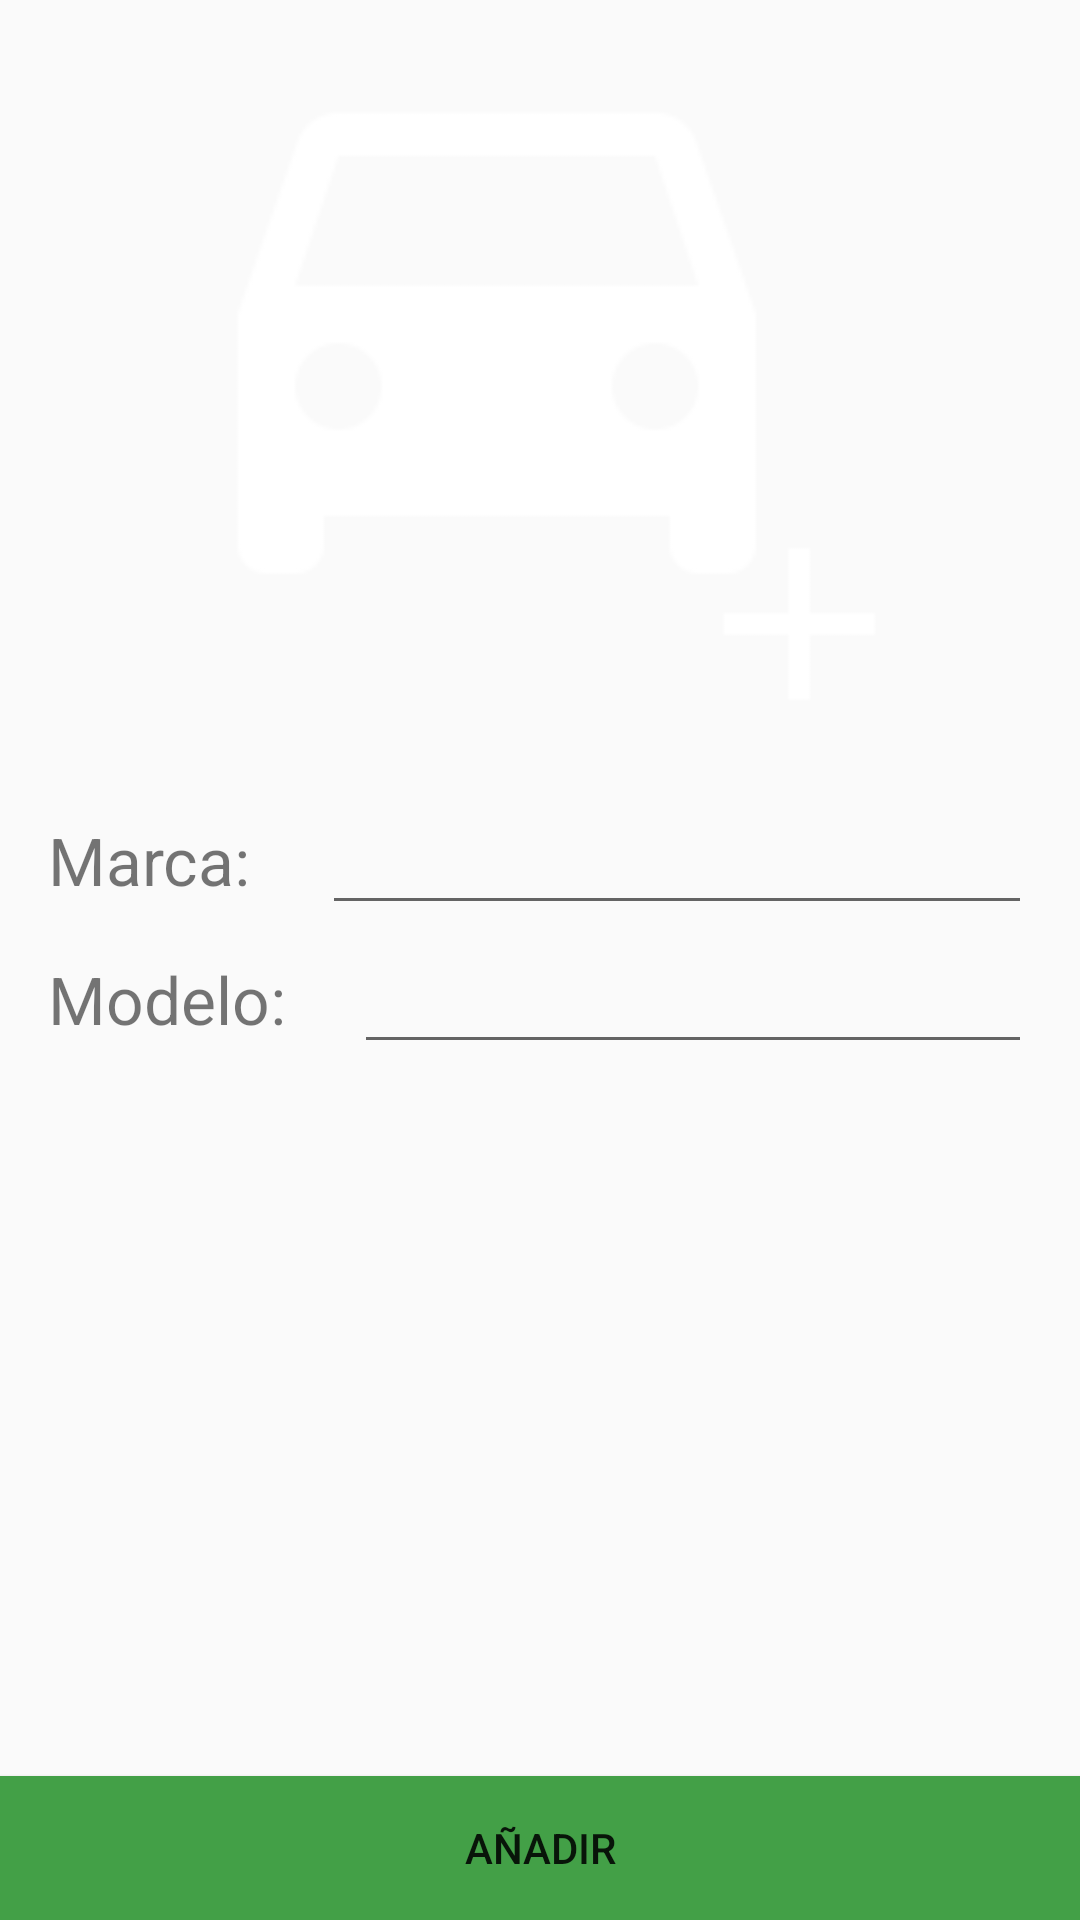

Reconstruct the res/layout file that produces this screen, plus the resources it refers to.
<!-- AndroidManifest.xml: application theme AppTheme -->
<!-- res/layout/layout_fragmento_anyadir.xml -->
<?xml version="1.0" encoding="utf-8"?>

<RelativeLayout xmlns:android="http://schemas.android.com/apk/res/android"
    android:layout_width="match_parent"
    android:layout_height="match_parent">

    <ImageView
        android:id="@+id/imageCarAdd"
        android:src="@drawable/car_add"
        android:layout_width="wrap_content"
        android:layout_height="wrap_content"
        android:layout_marginTop="@dimen/dimen40dp"
        android:layout_centerHorizontal="true"
        android:scaleX="1.2"
        android:scaleY="1.2" />

    <LinearLayout
        android:id="@+id/linearTop"
        android:layout_width="match_parent"
        android:layout_height="wrap_content"
        android:layout_marginTop="@dimen/dimen30dp"
        android:layout_marginRight="@dimen/activity_horizontal_margin"
        android:layout_marginLeft="@dimen/activity_horizontal_margin"
        android:layout_below="@+id/imageCarAdd"
        android:orientation="horizontal"
        android:weightSum="1">

        <TextView
            android:id="@+id/textViewAnayadirMarca"
            android:text="@string/marca"
            android:layout_width="wrap_content"
            android:layout_height="wrap_content"
            android:textSize="@dimen/dimen22sp"
            android:layout_weight="0.1" />

        <EditText
            android:id="@+id/editTextMarca"
            android:layout_width="wrap_content"
            android:layout_height="wrap_content"
            android:textSize="@dimen/dimen22sp"
            android:layout_weight="0.9"/>

    </LinearLayout>

    <LinearLayout
        android:layout_width="match_parent"
        android:layout_height="wrap_content"
        android:layout_marginRight="@dimen/activity_horizontal_margin"
        android:layout_marginLeft="@dimen/activity_horizontal_margin"
        android:layout_below="@+id/linearTop"
        android:orientation="horizontal"
        android:weightSum="1">

        <TextView
            android:id="@+id/textViewAnayadirModelo"
            android:text="@string/modelo"
            android:layout_width="wrap_content"
            android:layout_height="wrap_content"
            android:textSize="@dimen/dimen22sp"
            android:layout_weight="0.1" />

        <EditText
            android:id="@+id/editTextModelo"
            android:layout_width="wrap_content"
            android:layout_height="wrap_content"
            android:textSize="@dimen/dimen22sp"
            android:layout_weight="0.9" />

    </LinearLayout>

    <Button
        android:id="@+id/botonAnyadirCoche"
        android:text="@string/amyadir"
        android:background="@drawable/boton_ok"
        android:layout_width="match_parent"
        android:layout_height="wrap_content"
        android:layout_alignParentBottom="true" />

</RelativeLayout>
<!-- resources referenced by this layout -->
<resources>
  <dimen name="activity_horizontal_margin">16dp</dimen>
  <dimen name="dimen22sp">22sp</dimen>
  <dimen name="dimen30dp">30dp</dimen>
  <dimen name="dimen40dp">40dp</dimen>
  <!-- drawable boton_ok (drawable) -->
  <?xml version="1.0" encoding="utf-8"?>
  
  <selector xmlns:android="http://schemas.android.com/apk/res/android">
      <item android:drawable="@color/greenDark" android:state_pressed="true" />
      <item android:drawable="@color/greenDark" android:state_focused="true" />
      <item android:drawable="@color/greyDisabled" android:state_enabled="false" />
      <item android:drawable="@color/greenLight" />
  </selector>
  <!-- drawable car_add: png bitmap (drawable, 1840 bytes) -->
  <string name="amyadir">Añadir</string>
  <string name="marca">Marca:</string>
  <string name="modelo">Modelo:</string>
  <style name="AppTheme" parent="Theme.AppCompat.DayNight.DarkActionBar">
          
          <item name="colorPrimary">@color/colorPrimary</item>
          <item name="colorPrimaryDark">@color/colorPrimaryDark</item>
          <item name="colorAccent">@color/colorAccent</item>
      </style>
  <color name="greenDark">#2E7D32</color>
  <color name="greyDisabled">#757575</color>
  <color name="greenLight">#43A047</color>
  <color name="colorPrimary">#546E7A</color>
  <color name="colorPrimaryDark">#455A64</color>
  <color name="colorAccent">#FAFAFA</color>
</resources>
